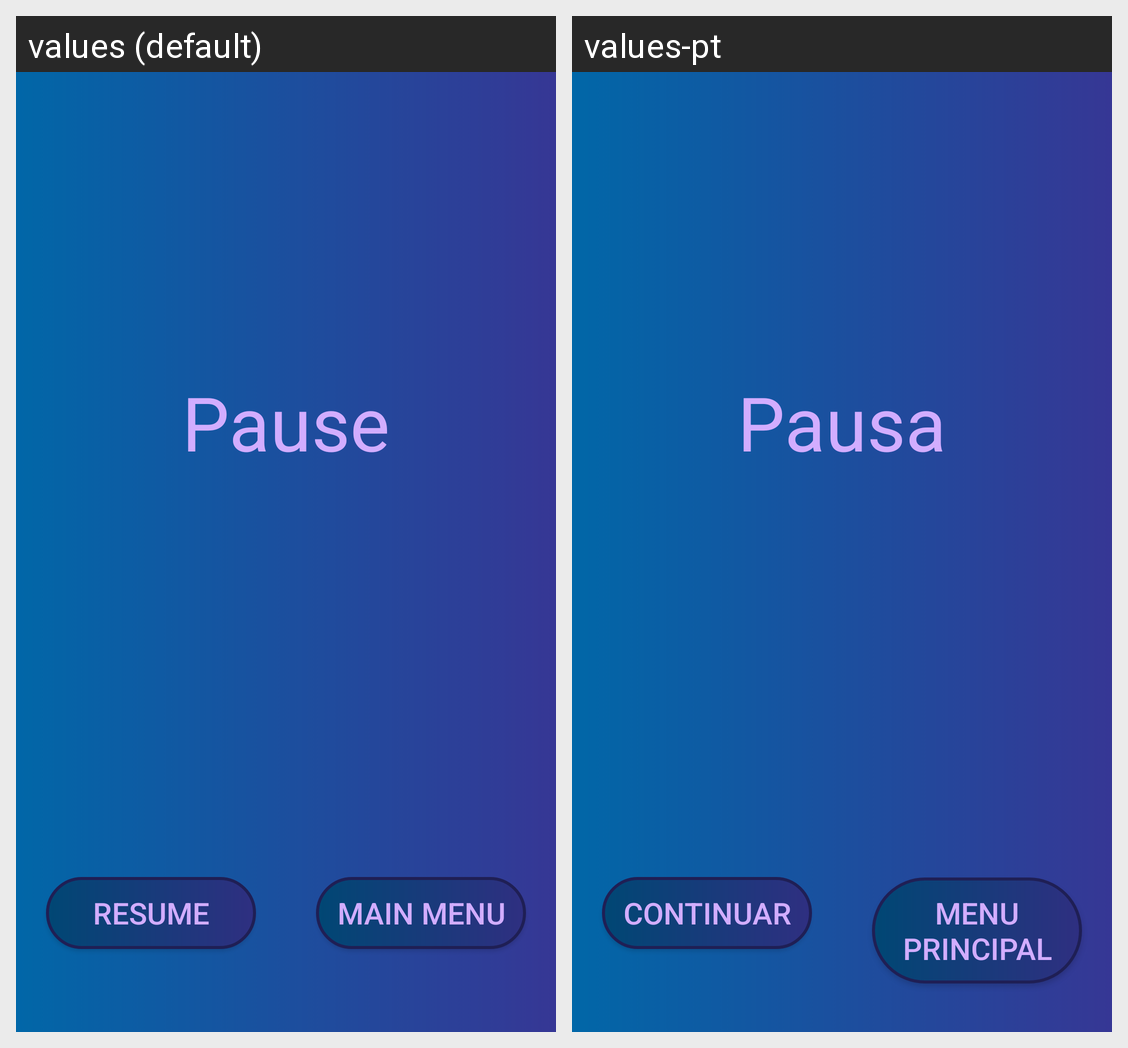

Translations of the strings shown on this Android screen, per locale in the grid:
Android screen res/layout/activity_pause.xml rendered under 2 locales, left to right: values (default), values-pt. Device: Nexus 5 (rendered at 1080×1920; each locale shown at half size, 540×960, under a caption strip naming it); theme Theme.MathIt.
Strings drawn on this screen, with the default value and each locale's value (text and hints the layout hard-codes, and strings that could not be matched under every locale, appear in the picture but are not listed):

pause
  values: Pause
  values-pt: Pausa

resume
  values: Resume
  values-pt: Continuar

main_menu
  values: Main Menu
  values-pt: Menu Principal
